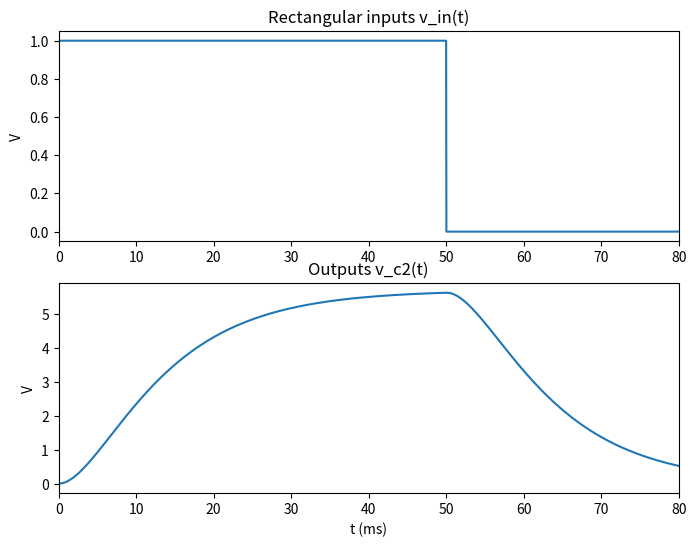
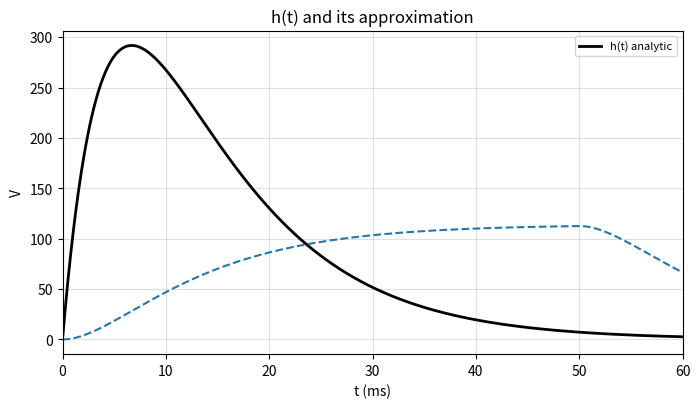

These charts were generated, in order, by the following Python code:
import numpy as np
import matplotlib.pyplot as plt
from scipy.integrate import solve_ivp

R1, C1 = 10e3, 1e-6; tau1 = R1*C1
R2, C2 = 4.7e3, 1e-6; tau2 = R2*C2
R4, R5 = 1e3, 4.7e3; G = 1 + R5/R4
tau_min, tau_max = min(tau1, tau2), max(tau1, tau2)

A = 1.0
T = 50e-3
t_end = T + 8*tau_max
t_eval = np.linspace(0.0, t_end, 4000)
max_step = min(T, tau_min)/20.0

vin = np.zeros(len(t_eval))
vin[(t_eval >= 0) & (t_eval <= T)] = A

def h(t): # returns impulse response, t>=0
    t = np.asarray(t, float);
    y = np.zeros_like(t);
    y = G/(tau1-tau2)*(np.exp(-t/tau1) - np.exp(-t/tau2))
    y[t<=0] = 0.0
    return y

def s(t): # returns step response, t>=0
    t = np.asarray(t, float);
    y = np.zeros_like(t);
    y = G/(tau1-tau2)*(tau1*(1-np.exp(-t/tau1)) - tau2*(1-np.exp(-t/tau2)))
    y[t<=0] = 0.0
    return y

def f_rhs(t, x): # needed for solve_ivp
    v1, v2 = x
    if (0.0 <= t < T):
        _vin = A
    else:
        _vin = 0.0
    return [(_vin - v1)/tau1, (G*v1 - v2)/tau2]

sol = solve_ivp(f_rhs, (0.0, t_end), [0.0, 0.0], t_eval=t_eval, rtol=1e-8, atol=1e-8, max_step=max_step)

v2 = sol.y[1] # pulse response
v_analytic = A*(s(t_eval) - s(t_eval - T)) # theoretical pulse response adjusted by A


fig1, ax = plt.subplots(2, 1, figsize=(8, 6))
fig2, axn = plt.subplots(figsize=(8, 4.2))
axn.plot(t_eval * 1e3, h(t_eval), "k", lw=2, label="h(t) analytic")

ax[0].plot(t_eval * 1e3, vin)
ax[1].plot(t_eval * 1e3, v2)
axn.plot(t_eval * 1e3, v2 / (A * T), "--")

ax[0].set(title="Rectangular inputs v_in(t)", ylabel="V"); ax[0].set_xlim(0, 80)
ax[1].set(title="Outputs v_c2(t)", xlabel="t (ms)", ylabel="V"); ax[1].set_xlim(0, 80)

axn.set(title="h(t) and its approximation", xlabel="t (ms)", ylabel="V"); axn.set_xlim(0, 60)
axn.grid(True, alpha=.4); axn.legend(fontsize=8)
plt.show()
